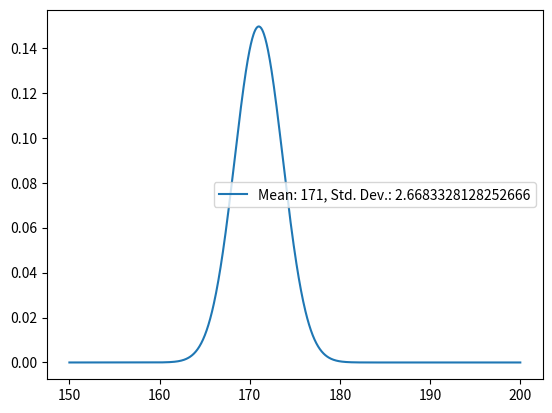

Python code for this plot:
import numpy as np
import matplotlib.pyplot as plt
from scipy.integrate import quad

# Function to compute normal density
def normal_density(mean, std_dev, x):
    # Computes the normal density for a given x, mean, and standard deviation.

    return (1 / (std_dev * np.sqrt(2 * np.pi))) * np.exp(-((x - mean) ** 2) / (2 * std_dev**2))

# Function to plot the normal density for different means and variances
def plot_normal_density(means, std_devs, x_range):
    x_values = np.linspace(x_range[0], x_range[1], 1000)
    for mean, std_dev in zip(means, std_devs):
        y_values = [normal_density(mean, std_dev, x) for x in x_values]
        plt.plot(x_values, y_values, label=f'Mean: {mean}, Std. Dev.: {std_dev}')
    plt.legend()
    plt.show()

# Function for numerical integration
def integrate_normal_density(mean, std_dev, a, b):
    result, _ = quad(normal_density, a, b, args=(mean, std_dev))
    return result

# Plotting the normal density for different means and variances
#plot_normal_density([0, 5, 12, 14], [1, 2, 100, 0.5], [-10, 15, 0.01, 30])


# Calculating the probability for a given range
mean_height = 171  # Mean height in cm
variance_height = 7.12  # Given variance in height
std_dev_height = np.sqrt(variance_height)  # Standard deviation is the square root of variance
plot_normal_density([mean_height], [std_dev_height], [150, 200])
# Calculating the probability for a given range using the standard deviation
probability = integrate_normal_density(mean_height, std_dev_height, 162, 190)
print(f"Probability that a randomly chosen man has a height between 162cm and 190cm: {probability:.4f}")



